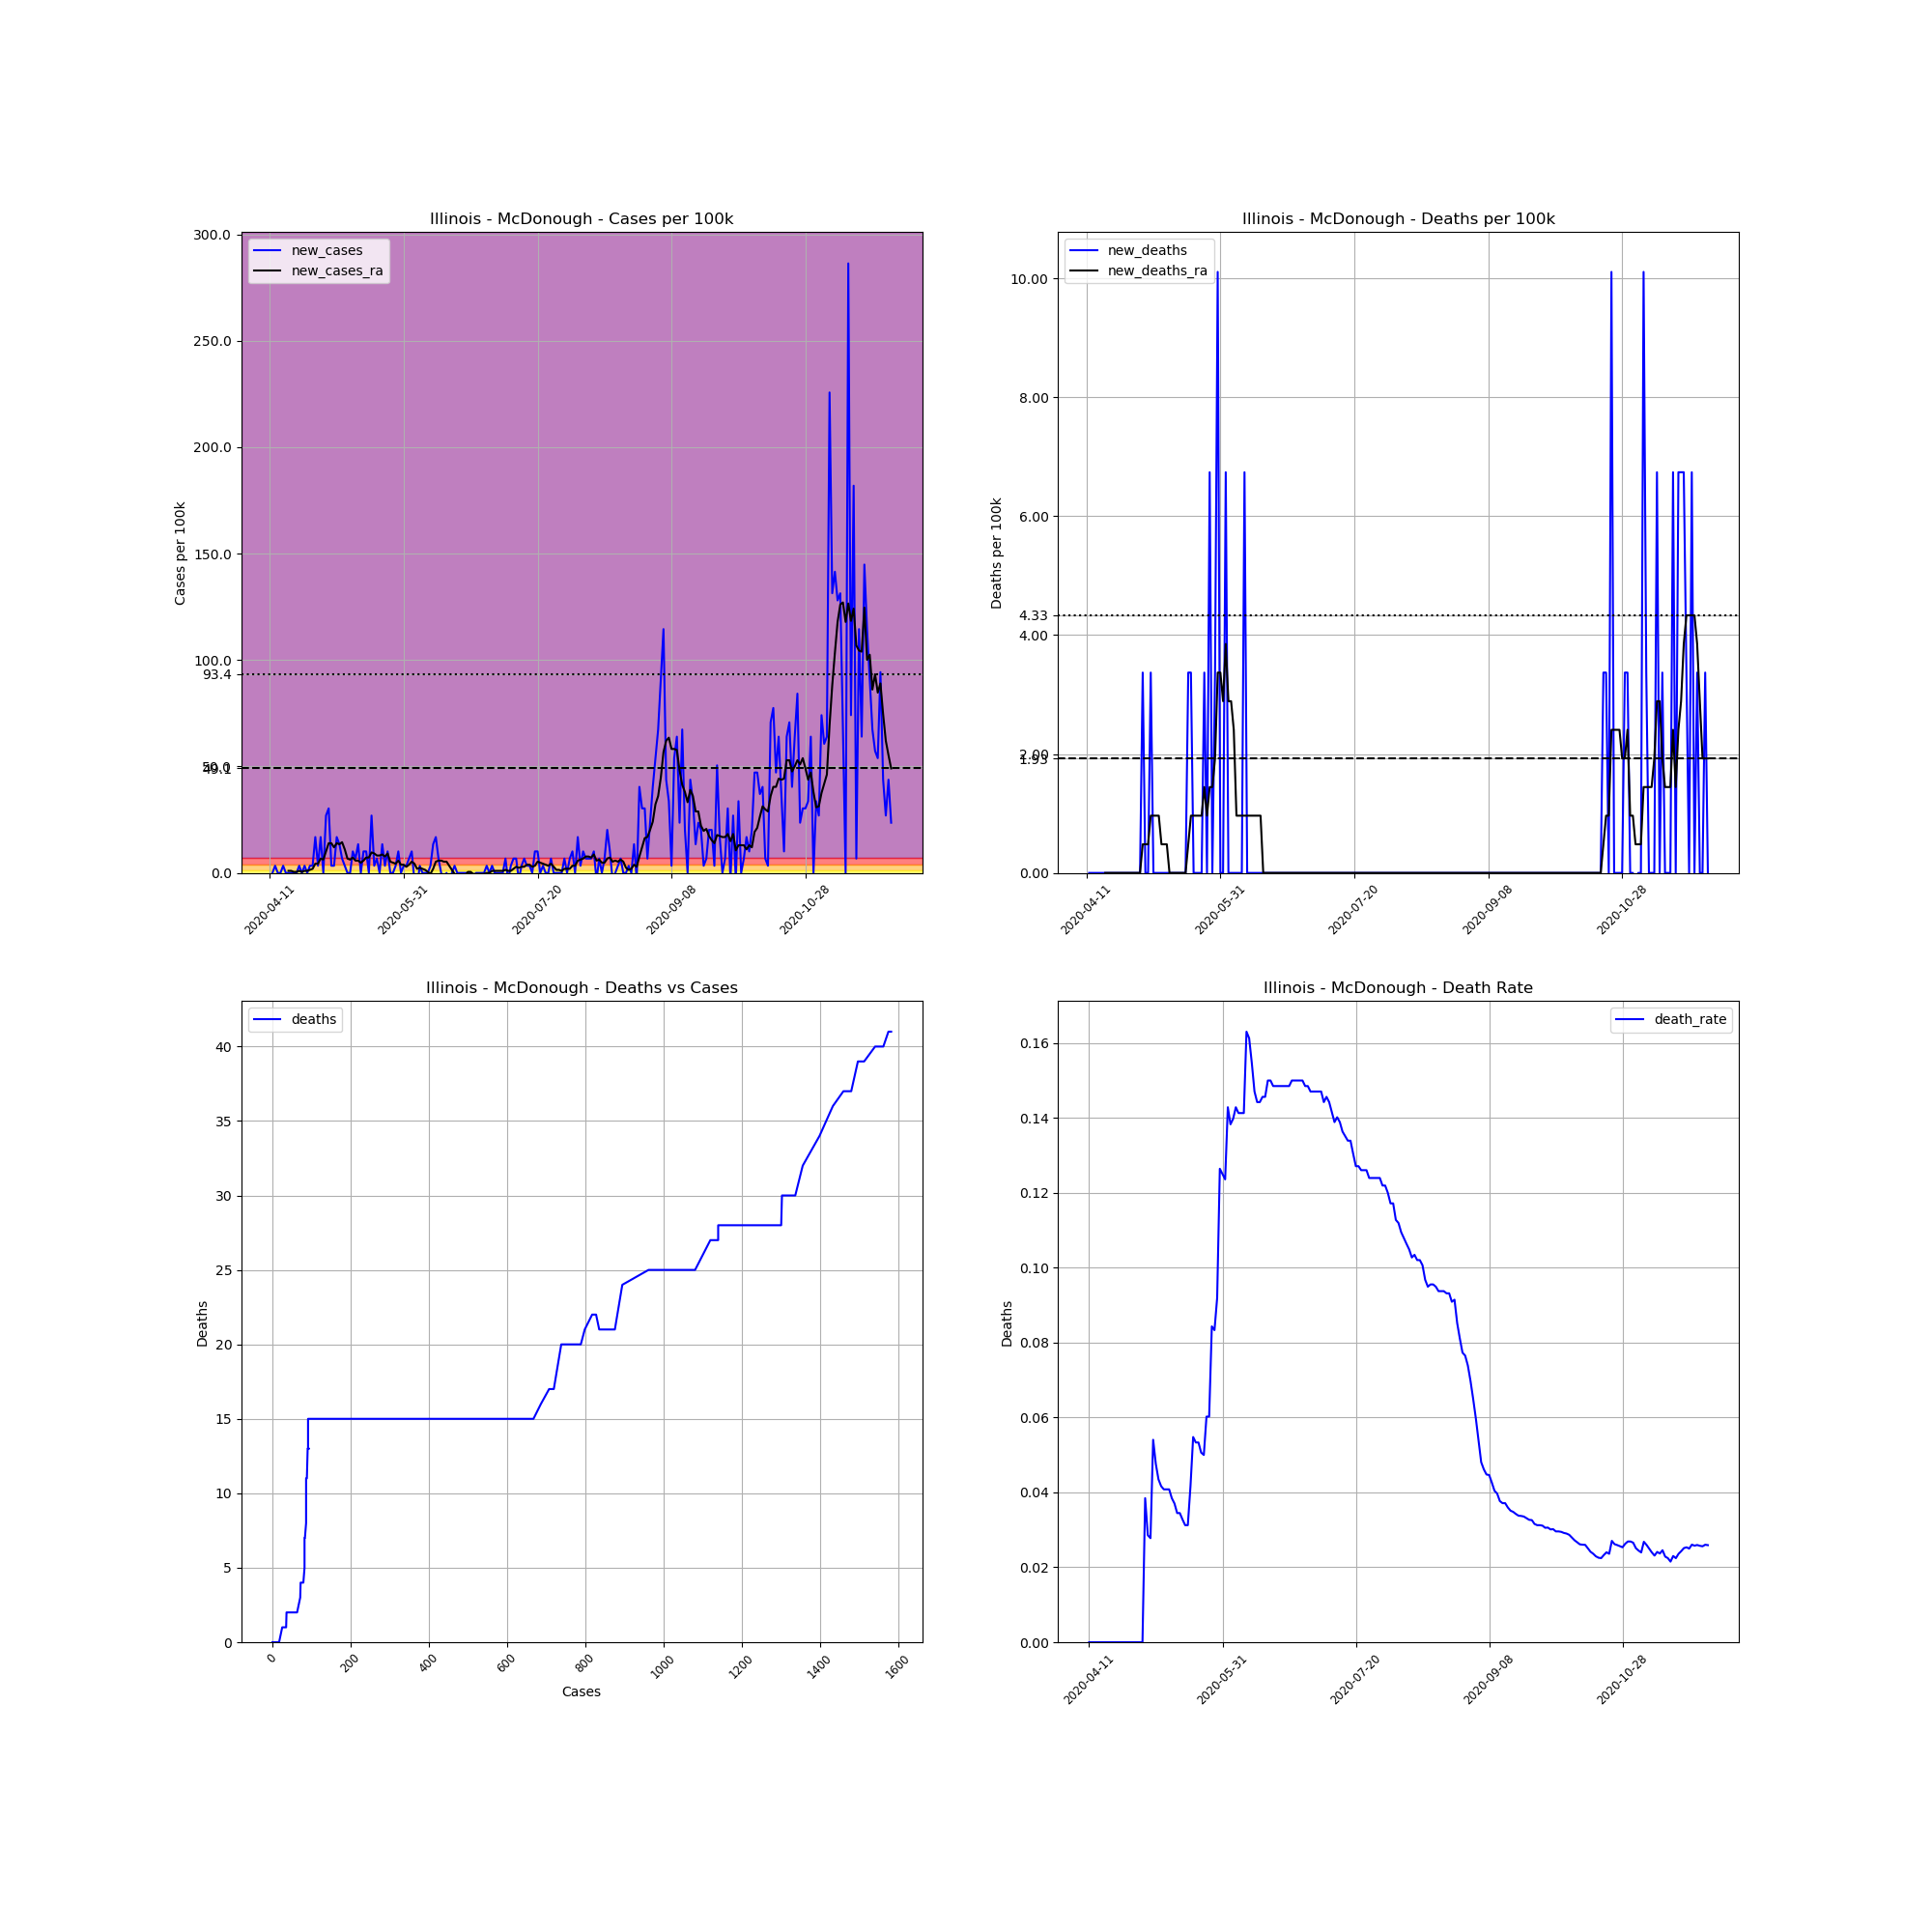

Data behind this chart, as committed beside it:
, date, county, state, fips, cases, deaths, COUNTY, STNAME, CTYNAME, POPESTIMATE2019, cases_per_100k, deaths_per_100k, death_rate, new_cases, new_deaths, new_cases_ra, new_deaths_ra
653036, 2020-04-11, McDonough, Illinois, 17109, 1, 0.0, 109, Illinois, McDonough, 29682, 3.369, 0.0, 0.0, , , , 
653037, 2020-04-12, McDonough, Illinois, 17109, 1, 0.0, 109, Illinois, McDonough, 29682, 3.369, 0.0, 0.0, 0.0, 0.0, , 
653038, 2020-04-13, McDonough, Illinois, 17109, 2, 0.0, 109, Illinois, McDonough, 29682, 6.738, 0.0, 0.0, 3.369, 0.0, , 
653039, 2020-04-14, McDonough, Illinois, 17109, 2, 0.0, 109, Illinois, McDonough, 29682, 6.738, 0.0, 0.0, 0.0, 0.0, , 
653040, 2020-04-15, McDonough, Illinois, 17109, 2, 0.0, 109, Illinois, McDonough, 29682, 6.738, 0.0, 0.0, 0.0, 0.0, , 
653041, 2020-04-16, McDonough, Illinois, 17109, 3, 0.0, 109, Illinois, McDonough, 29682, 10.11, 0.0, 0.0, 3.369, 0.0, , 
653042, 2020-04-17, McDonough, Illinois, 17109, 3, 0.0, 109, Illinois, McDonough, 29682, 10.11, 0.0, 0.0, 0.0, 0.0, , 
653043, 2020-04-18, McDonough, Illinois, 17109, 3, 0.0, 109, Illinois, McDonough, 29682, 10.11, 0.0, 0.0, 0.0, 0.0, 0.9626, 0.0
653044, 2020-04-19, McDonough, Illinois, 17109, 3, 0.0, 109, Illinois, McDonough, 29682, 10.11, 0.0, 0.0, 0.0, 0.0, 0.9626, 0.0
653045, 2020-04-20, McDonough, Illinois, 17109, 3, 0.0, 109, Illinois, McDonough, 29682, 10.11, 0.0, 0.0, 0.0, 0.0, 0.4813, 0.0
653046, 2020-04-21, McDonough, Illinois, 17109, 3, 0.0, 109, Illinois, McDonough, 29682, 10.11, 0.0, 0.0, 0.0, 0.0, 0.4813, 0.0
653047, 2020-04-22, McDonough, Illinois, 17109, 4, 0.0, 109, Illinois, McDonough, 29682, 13.48, 0.0, 0.0, 3.369, 0.0, 0.9626, 0.0
653048, 2020-04-23, McDonough, Illinois, 17109, 4, 0.0, 109, Illinois, McDonough, 29682, 13.48, 0.0, 0.0, 0.0, 0.0, 0.4813, 0.0
653049, 2020-04-24, McDonough, Illinois, 17109, 5, 0.0, 109, Illinois, McDonough, 29682, 16.85, 0.0, 0.0, 3.369, 0.0, 0.9626, 0.0
653050, 2020-04-25, McDonough, Illinois, 17109, 5, 0.0, 109, Illinois, McDonough, 29682, 16.85, 0.0, 0.0, 0.0, 0.0, 0.9626, 0.0
653051, 2020-04-26, McDonough, Illinois, 17109, 6, 0.0, 109, Illinois, McDonough, 29682, 20.21, 0.0, 0.0, 3.369, 0.0, 1.444, 0.0
653052, 2020-04-27, McDonough, Illinois, 17109, 7, 0.0, 109, Illinois, McDonough, 29682, 23.58, 0.0, 0.0, 3.369, 0.0, 1.925, 0.0
653053, 2020-04-28, McDonough, Illinois, 17109, 12, 0.0, 109, Illinois, McDonough, 29682, 40.43, 0.0, 0.0, 16.85, 0.0, 4.332, 0.0
653054, 2020-04-29, McDonough, Illinois, 17109, 13, 0.0, 109, Illinois, McDonough, 29682, 43.8, 0.0, 0.0, 3.369, 0.0, 4.332, 0.0
653055, 2020-04-30, McDonough, Illinois, 17109, 18, 0.0, 109, Illinois, McDonough, 29682, 60.64, 0.0, 0.0, 16.85, 0.0, 6.738, 0.0
653056, 2020-05-01, McDonough, Illinois, 17109, 18, 0.0, 109, Illinois, McDonough, 29682, 60.64, 0.0, 0.0, 0.0, 0.0, 6.257, 0.0
653057, 2020-05-02, McDonough, Illinois, 17109, 26, 1.0, 109, Illinois, McDonough, 29682, 87.6, 3.369, 0.03846, 26.95, 3.369, 10.11, 0.4813
653058, 2020-05-03, McDonough, Illinois, 17109, 35, 1.0, 109, Illinois, McDonough, 29682, 117.9, 3.369, 0.02857, 30.32, 0.0, 13.96, 0.4813
653059, 2020-05-04, McDonough, Illinois, 17109, 36, 1.0, 109, Illinois, McDonough, 29682, 121.3, 3.369, 0.02778, 3.369, 0.0, 13.96, 0.4813
653060, 2020-05-05, McDonough, Illinois, 17109, 37, 2.0, 109, Illinois, McDonough, 29682, 124.7, 6.738, 0.05405, 3.369, 3.369, 12.03, 0.9626
653061, 2020-05-06, McDonough, Illinois, 17109, 42, 2.0, 109, Illinois, McDonough, 29682, 141.5, 6.738, 0.04762, 16.85, 0.0, 13.96, 0.9626
653062, 2020-05-07, McDonough, Illinois, 17109, 46, 2.0, 109, Illinois, McDonough, 29682, 155, 6.738, 0.04348, 13.48, 0.0, 13.48, 0.9626
653063, 2020-05-08, McDonough, Illinois, 17109, 48, 2.0, 109, Illinois, McDonough, 29682, 161.7, 6.738, 0.04167, 6.738, 0.0, 14.44, 0.9626
653064, 2020-05-09, McDonough, Illinois, 17109, 49, 2.0, 109, Illinois, McDonough, 29682, 165.1, 6.738, 0.04082, 3.369, 0.0, 11.07, 0.4813
653065, 2020-05-10, McDonough, Illinois, 17109, 49, 2.0, 109, Illinois, McDonough, 29682, 165.1, 6.738, 0.04082, 0.0, 0.0, 6.738, 0.4813
653066, 2020-05-11, McDonough, Illinois, 17109, 49, 2.0, 109, Illinois, McDonough, 29682, 165.1, 6.738, 0.04082, 0.0, 0.0, 6.257, 0.4813
653067, 2020-05-12, McDonough, Illinois, 17109, 52, 2.0, 109, Illinois, McDonough, 29682, 175.2, 6.738, 0.03846, 10.11, 0.0, 7.219, 0.0
653068, 2020-05-13, McDonough, Illinois, 17109, 54, 2.0, 109, Illinois, McDonough, 29682, 181.9, 6.738, 0.03704, 6.738, 0.0, 5.776, 0.0
653069, 2020-05-14, McDonough, Illinois, 17109, 58, 2.0, 109, Illinois, McDonough, 29682, 195.4, 6.738, 0.03448, 13.48, 0.0, 5.776, 0.0
653070, 2020-05-15, McDonough, Illinois, 17109, 58, 2.0, 109, Illinois, McDonough, 29682, 195.4, 6.738, 0.03448, 0.0, 0.0, 4.813, 0.0
653071, 2020-05-16, McDonough, Illinois, 17109, 61, 2.0, 109, Illinois, McDonough, 29682, 205.5, 6.738, 0.03279, 10.11, 0.0, 5.776, 0.0
653072, 2020-05-17, McDonough, Illinois, 17109, 64, 2.0, 109, Illinois, McDonough, 29682, 215.6, 6.738, 0.03125, 10.11, 0.0, 7.219, 0.0
653073, 2020-05-18, McDonough, Illinois, 17109, 64, 2.0, 109, Illinois, McDonough, 29682, 215.6, 6.738, 0.03125, 0.0, 0.0, 7.219, 0.0
653074, 2020-05-19, McDonough, Illinois, 17109, 72, 3.0, 109, Illinois, McDonough, 29682, 242.6, 10.11, 0.04167, 26.95, 3.369, 9.626, 0.4813
653075, 2020-05-20, McDonough, Illinois, 17109, 73, 4.0, 109, Illinois, McDonough, 29682, 245.9, 13.48, 0.05479, 3.369, 3.369, 9.145, 0.9626
653076, 2020-05-21, McDonough, Illinois, 17109, 75, 4.0, 109, Illinois, McDonough, 29682, 252.7, 13.48, 0.05333, 6.738, 0.0, 8.182, 0.9626
653077, 2020-05-22, McDonough, Illinois, 17109, 75, 4.0, 109, Illinois, McDonough, 29682, 252.7, 13.48, 0.05333, 0.0, 0.0, 8.182, 0.9626
653078, 2020-05-23, McDonough, Illinois, 17109, 79, 4.0, 109, Illinois, McDonough, 29682, 266.2, 13.48, 0.05063, 13.48, 0.0, 8.663, 0.9626
653079, 2020-05-24, McDonough, Illinois, 17109, 80, 4.0, 109, Illinois, McDonough, 29682, 269.5, 13.48, 0.05, 3.369, 0.0, 7.701, 0.9626
653080, 2020-05-25, McDonough, Illinois, 17109, 83, 5.0, 109, Illinois, McDonough, 29682, 279.6, 16.85, 0.06024, 10.11, 3.369, 9.145, 1.444
653081, 2020-05-26, McDonough, Illinois, 17109, 83, 5.0, 109, Illinois, McDonough, 29682, 279.6, 16.85, 0.06024, 0.0, 0.0, 5.294, 0.9626
653082, 2020-05-27, McDonough, Illinois, 17109, 83, 7.0, 109, Illinois, McDonough, 29682, 279.6, 23.58, 0.08434, 0.0, 6.738, 4.813, 1.444
653083, 2020-05-28, McDonough, Illinois, 17109, 84, 7.0, 109, Illinois, McDonough, 29682, 283, 23.58, 0.08333, 3.369, 0.0, 4.332, 1.444
653084, 2020-05-29, McDonough, Illinois, 17109, 87, 8.0, 109, Illinois, McDonough, 29682, 293.1, 26.95, 0.09195, 10.11, 3.369, 5.776, 1.925
653085, 2020-05-30, McDonough, Illinois, 17109, 87, 11.0, 109, Illinois, McDonough, 29682, 293.1, 37.06, 0.1264, 0.0, 10.11, 3.85, 3.369
653086, 2020-05-31, McDonough, Illinois, 17109, 88, 11.0, 109, Illinois, McDonough, 29682, 296.5, 37.06, 0.125, 3.369, 0.0, 3.85, 3.369
653087, 2020-06-01, McDonough, Illinois, 17109, 89, 11.0, 109, Illinois, McDonough, 29682, 299.8, 37.06, 0.1236, 3.369, 0.0, 2.888, 2.888
653088, 2020-06-02, McDonough, Illinois, 17109, 91, 13.0, 109, Illinois, McDonough, 29682, 306.6, 43.8, 0.1429, 6.738, 6.738, 3.85, 3.85
653089, 2020-06-03, McDonough, Illinois, 17109, 94, 13.0, 109, Illinois, McDonough, 29682, 316.7, 43.8, 0.1383, 10.11, 0.0, 5.294, 2.888
653090, 2020-06-04, McDonough, Illinois, 17109, 93, 13.0, 109, Illinois, McDonough, 29682, 313.3, 43.8, 0.1398, -3.369, 0.0, 4.332, 2.888
653091, 2020-06-05, McDonough, Illinois, 17109, 91, 13.0, 109, Illinois, McDonough, 29682, 306.6, 43.8, 0.1429, -6.738, 0.0, 1.925, 2.406
653092, 2020-06-06, McDonough, Illinois, 17109, 92, 13.0, 109, Illinois, McDonough, 29682, 310, 43.8, 0.1413, 3.369, 0.0, 2.406, 0.9626
653093, 2020-06-07, McDonough, Illinois, 17109, 92, 13.0, 109, Illinois, McDonough, 29682, 310, 43.8, 0.1413, 0.0, 0.0, 1.925, 0.9626
653094, 2020-06-08, McDonough, Illinois, 17109, 92, 13.0, 109, Illinois, McDonough, 29682, 310, 43.8, 0.1413, 0.0, 0.0, 1.444, 0.9626
653095, 2020-06-09, McDonough, Illinois, 17109, 92, 15.0, 109, Illinois, McDonough, 29682, 310, 50.54, 0.163, 0.0, 6.738, 0.4813, 0.9626
... 173 more rows
